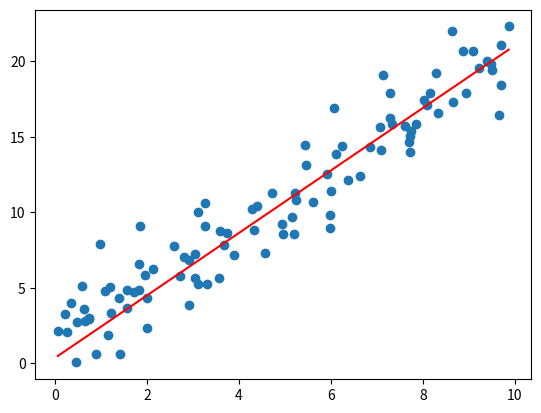

The script that saved this image: (Note: this script raises an exception after producing the figure.)
import pandas as pd
import numpy as np
import matplotlib.pyplot as plt

np.random.seed(42)
x = np.random.uniform(0, 10, 100)
true_m = 2
true_b = 1
noise = np.random.normal(0, 2, 100)
y = true_m * x + true_b + noise

m = 0
b = 0

epochs = 1000
learning_rate = 0.0001

for epoch in range(epochs):
    y_pred = b + x * m
    gradient_m = (2/x.shape[0]) * np.sum((y_pred - y) * x)
    gradient_b = (2/x.shape[0]) * np.sum((y_pred - y) * 1)
    m -= learning_rate * gradient_m
    b -= learning_rate * gradient_b

x_plot = np.linspace(np.min(x), np.max(x), 100)
y_pred = b + x_plot * m

plt.scatter(x, y)
plt.plot(x_plot, y_pred, color='red')
plt.savefig('hw2/linear_regression.png')